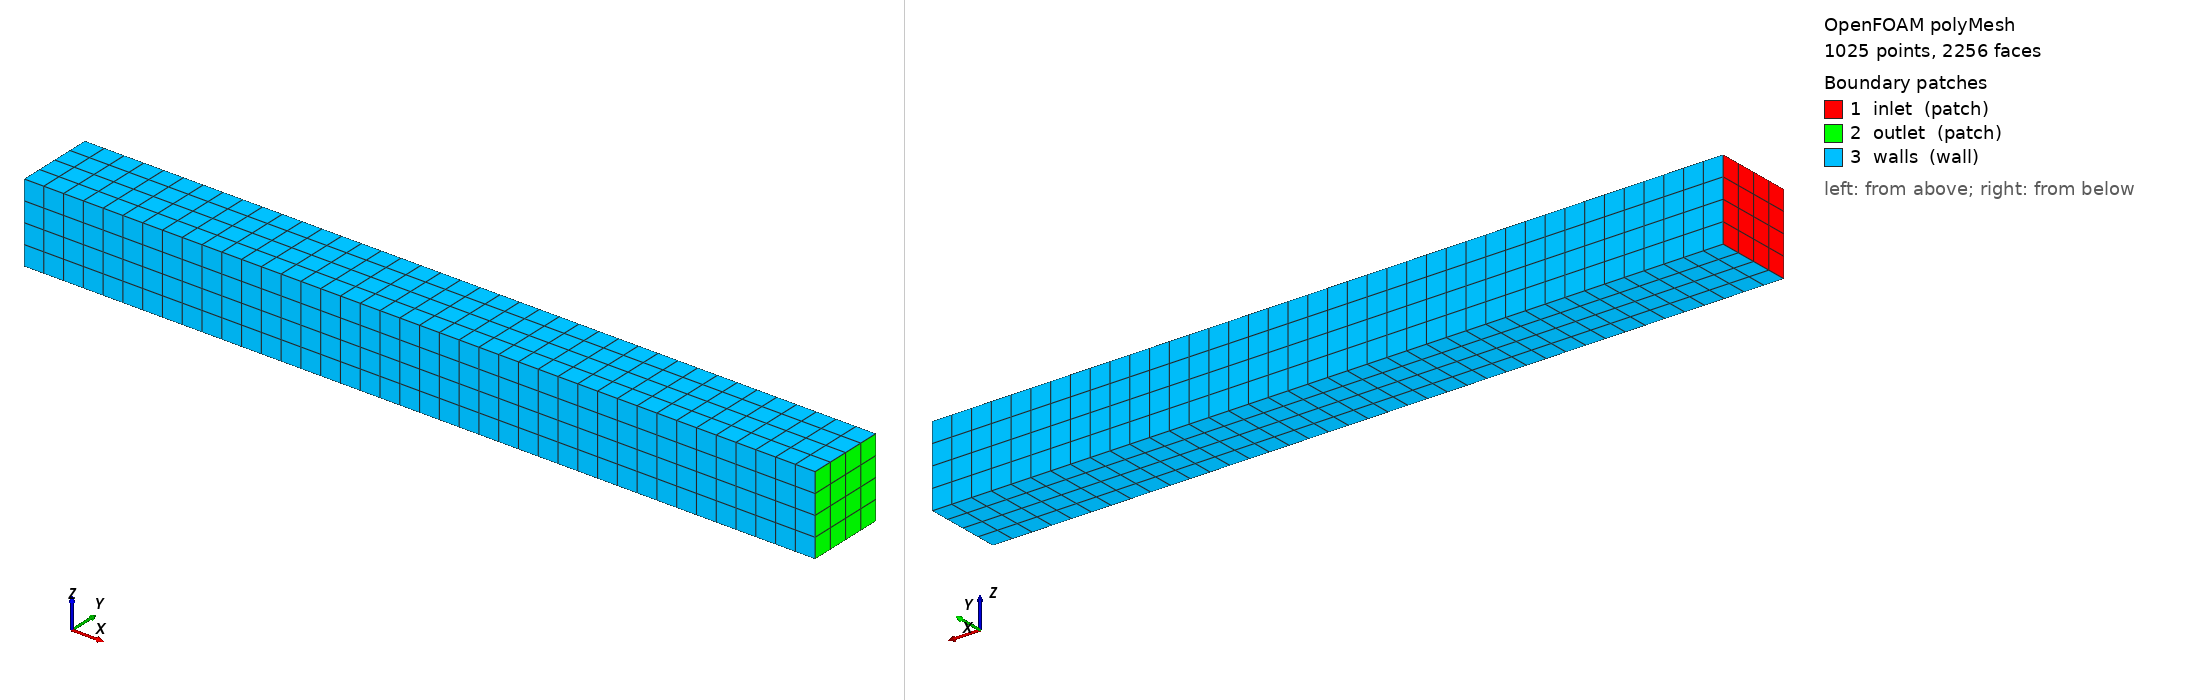

OpenFOAM case: the committed polyMesh, 1025 points, 2256 faces. Boundary patches (legend numbers): 1 inlet (patch), 2 outlet (patch), 3 walls (wall). Left view from above one corner, right view from below the opposite corner. Boundary conditions: 3 field file(s) under 0/ or 0.orig/; 3 of 3 drawn patches have an entry in a shipped field file.

=== constant/polyMesh/boundary ===
/*--------------------------------*- C++ -*----------------------------------*\
  =========                 |
  \\      /  F ield         | OpenFOAM: The Open Source CFD Toolbox
   \\    /   O peration     | Website:  https://openfoam.org
    \\  /    A nd           | Version:  13
     \\/     M anipulation  |
\*---------------------------------------------------------------------------*/
FoamFile
{
    format      ascii;
    class       polyBoundaryMesh;
    location    "constant/polyMesh";
    object      boundary;
}
// * * * * * * * * * * * * * * * * * * * * * * * * * * * * * * * * * * * * * //

3
(
    inlet
    {
        type            patch;
        nFaces          16;
        startFace       1584;
    }
    outlet
    {
        type            patch;
        nFaces          16;
        startFace       1600;
    }
    walls
    {
        type            wall;
        inGroups        List<word> 1(wall);
        nFaces          640;
        startFace       1616;
    }
)

// ************************************************************************* //


=== system/blockMeshDict ===
/*--------------------------------*- C++ -*----------------------------------*\
  =========                 |
  \\      /  F ield         | radiationDose unsteady-mode regression
   \\    /   O peration     |
    \\  /    A nd           |
     \\/     M anipulation  |
\*---------------------------------------------------------------------------*/
FoamFile
{
    format      ascii;
    class       dictionary;
    object      blockMeshDict;
}
// * * * * * * * * * * * * * * * * * * * * * * * * * * * * * * * * * * * * * //

scale   1;

vertices
(
    (0   0   0)
    (1   0   0)
    (1 0.1   0)
    (0 0.1   0)
    (0   0 0.1)
    (1   0 0.1)
    (1 0.1 0.1)
    (0 0.1 0.1)
);

blocks
(
    hex (0 1 2 3 4 5 6 7) (40 4 4) simpleGrading (1 1 1)
);

edges ();

boundary
(
    inlet
    {
        type patch;
        faces ((0 4 7 3));
    }
    outlet
    {
        type patch;
        faces ((1 2 6 5));
    }
    walls
    {
        type wall;
        faces
        (
            (0 1 5 4)
            (3 7 6 2)
            (0 3 2 1)
            (4 5 6 7)
        );
    }
);

mergePatchPairs ();

// ************************************************************************* //


=== system/controlDict ===
/*--------------------------------*- C++ -*----------------------------------*\
  =========                 |
  \\      /  F ield         | radiationDose unsteady-mode regression
   \\    /   O peration     |
    \\  /    A nd           |
     \\/     M anipulation  |
\*---------------------------------------------------------------------------*/
FoamFile
{
    format      ascii;
    class       dictionary;
    object      controlDict;
}
// * * * * * * * * * * * * * * * * * * * * * * * * * * * * * * * * * * * * * //

solver          incompressibleFluid;

startFrom       startTime;
startTime       0;
stopAt          endTime;

// L/V = 1 m / 0.5 m/s = 2 s residence; 3 s endTime gives 50 %
// margin for every particle to escape even when the per-call
// runForDuration overshoots its dt budget by up to one dtMax.
endTime         3;
deltaT          0.05;

writeControl    timeStep;
writeInterval   60;
purgeWrite      0;

writeFormat     ascii;
writePrecision  7;
writeCompression off;

timeFormat      general;
timePrecision   6;

runTimeModifiable true;

functions
{
    radiationDose
    {
        type            radiationDose;
        libs            ("libradiationDose.so");

        // The unsteady code path: seed the cohort on the first
        // execute() call and advance the cloud by runTime.deltaT()
        // every subsequent host step. End-of-run end() flushes
        // CSV / summary / VTK to postProcessing/radiationDose/<endTime>/.
        mode            unsteady;

        U               U;
        fluenceRate     G;
        seed            42;

        seeding
        {
            type        patchInjection;
            patches     (inlet);
            nParticles  100;
        }

        dispersion
        {
            type        none;
        }

        termination
        {
            escapePatches   (outlet);
            maxTime         10;
            maxDose         0;
        }

        integration
        {
            // dtMax should match (or be a small multiple of) the host
            // step. With deltaT = 0.05 and dtMax = 0.05 each host
            // step drives exactly one outer step per active particle
            // until that particle's t catches up to the cloud's
            // running target. L/V = 2 s -> 40 outer steps per
            // particle. cflMax = 1 ensures CFL never tightens the
            // outer step below dtMax: per-cell V*dtMax / cellSize =
            // 0.5 * 0.05 / 0.025 = 1.0, which equals cflMax exactly
            // so dt = dtMax for every step (cleaner stride accounting
            // in the validate script than a CFL-halved alternative).
            dtMax           0.05;
            cflMax          1.0;
        }

        output
        {
            kInact          (0.1);

            // Trajectory decimation: record one vertex per 5 outer
            // steps. Seed and terminal vertices are always kept, so
            // a typical 40-step trajectory yields 9 vertices (seed,
            // steps 5/10/15/20/25/30/35/40 where 40 is also the
            // terminal). Validates the stride plumbing through the
            // cloud + particle path.
            trajectoryStride 5;
        }
    }
}

// ************************************************************************* //


=== 0.orig/G ===
/*--------------------------------*- C++ -*----------------------------------*\
| =========                 |                                                 |
| \\      /  F ield         | radiationDose unsteady-mode regression          |
|  \\    /   O peration     |                                                 |
|   \\  /    A nd           |                                                 |
|    \\/     M anipulation  |                                                 |
\*---------------------------------------------------------------------------*/
FoamFile
{
    version     2.0;
    format      ascii;
    class       volScalarField;
    object      G;
}
// * * * * * * * * * * * * * * * * * * * * * * * * * * * * * * * * * * * * * //

dimensions      [1 0 -3 0 0 0 0];

// Uniform fluence-rate field. Held constant throughout the host
// transient; the radiationDose function object re-looks it up
// each execute() call from the registry, but no one writes to
// it. Drives the analytical dose D = G * t * 0.1 = 10 * 2 * 0.1
// = 2.0 mJ/cm^2 for every escaping particle.
internalField   uniform 10;

boundaryField
{
    inlet
    {
        type            zeroGradient;
    }
    outlet
    {
        type            zeroGradient;
    }
    walls
    {
        type            zeroGradient;
    }
}

// ************************************************************************* //


=== 0.orig/U ===
/*--------------------------------*- C++ -*----------------------------------*\
| =========                 |                                                 |
| \\      /  F ield         | radiationDose unsteady-mode regression          |
|  \\    /   O peration     |                                                 |
|   \\  /    A nd           |                                                 |
|    \\/     M anipulation  |                                                 |
\*---------------------------------------------------------------------------*/
FoamFile
{
    version     2.0;
    format      ascii;
    class       volVectorField;
    object      U;
}
// * * * * * * * * * * * * * * * * * * * * * * * * * * * * * * * * * * * * * //

dimensions      [0 1 -1 0 0 0 0];

// Uniform plug flow. Slip walls (below) hold the bulk value
// everywhere; the laminar momentum solve advances U but with no
// forcing and matched inlet/outlet velocities the field stays
// at (0.5, 0, 0) throughout. Identical analytical residence time
// L/V = 2 s and dose 2.0 mJ/cm^2 as the steady-mode doseSmokeBox.
internalField   uniform (0.5 0 0);

boundaryField
{
    inlet
    {
        type            fixedValue;
        value           uniform (0.5 0 0);
    }
    outlet
    {
        type            zeroGradient;
    }
    walls
    {
        type            slip;
    }
}

// ************************************************************************* //


=== 0/p ===
/*--------------------------------*- C++ -*----------------------------------*\
| =========                 |                                                 |
| \\      /  F ield         | radiationDose unsteady-mode regression          |
|  \\    /   O peration     |                                                 |
|   \\  /    A nd           |                                                 |
|    \\/     M anipulation  |                                                 |
\*---------------------------------------------------------------------------*/
FoamFile
{
    version     2.0;
    format      ascii;
    class       volScalarField;
    object      p;
}
// * * * * * * * * * * * * * * * * * * * * * * * * * * * * * * * * * * * * * //

dimensions      [0 2 -2 0 0 0 0];

internalField   uniform 0;

boundaryField
{
    inlet
    {
        type            zeroGradient;
    }
    outlet
    {
        type            fixedValue;
        value           uniform 0;
    }
    walls
    {
        type            zeroGradient;
    }
}

// ************************************************************************* //


Also in the case, not shown: constant/polyMesh/faces (numeric list); constant/polyMesh/owner (numeric list); constant/polyMesh/points (numeric list).
